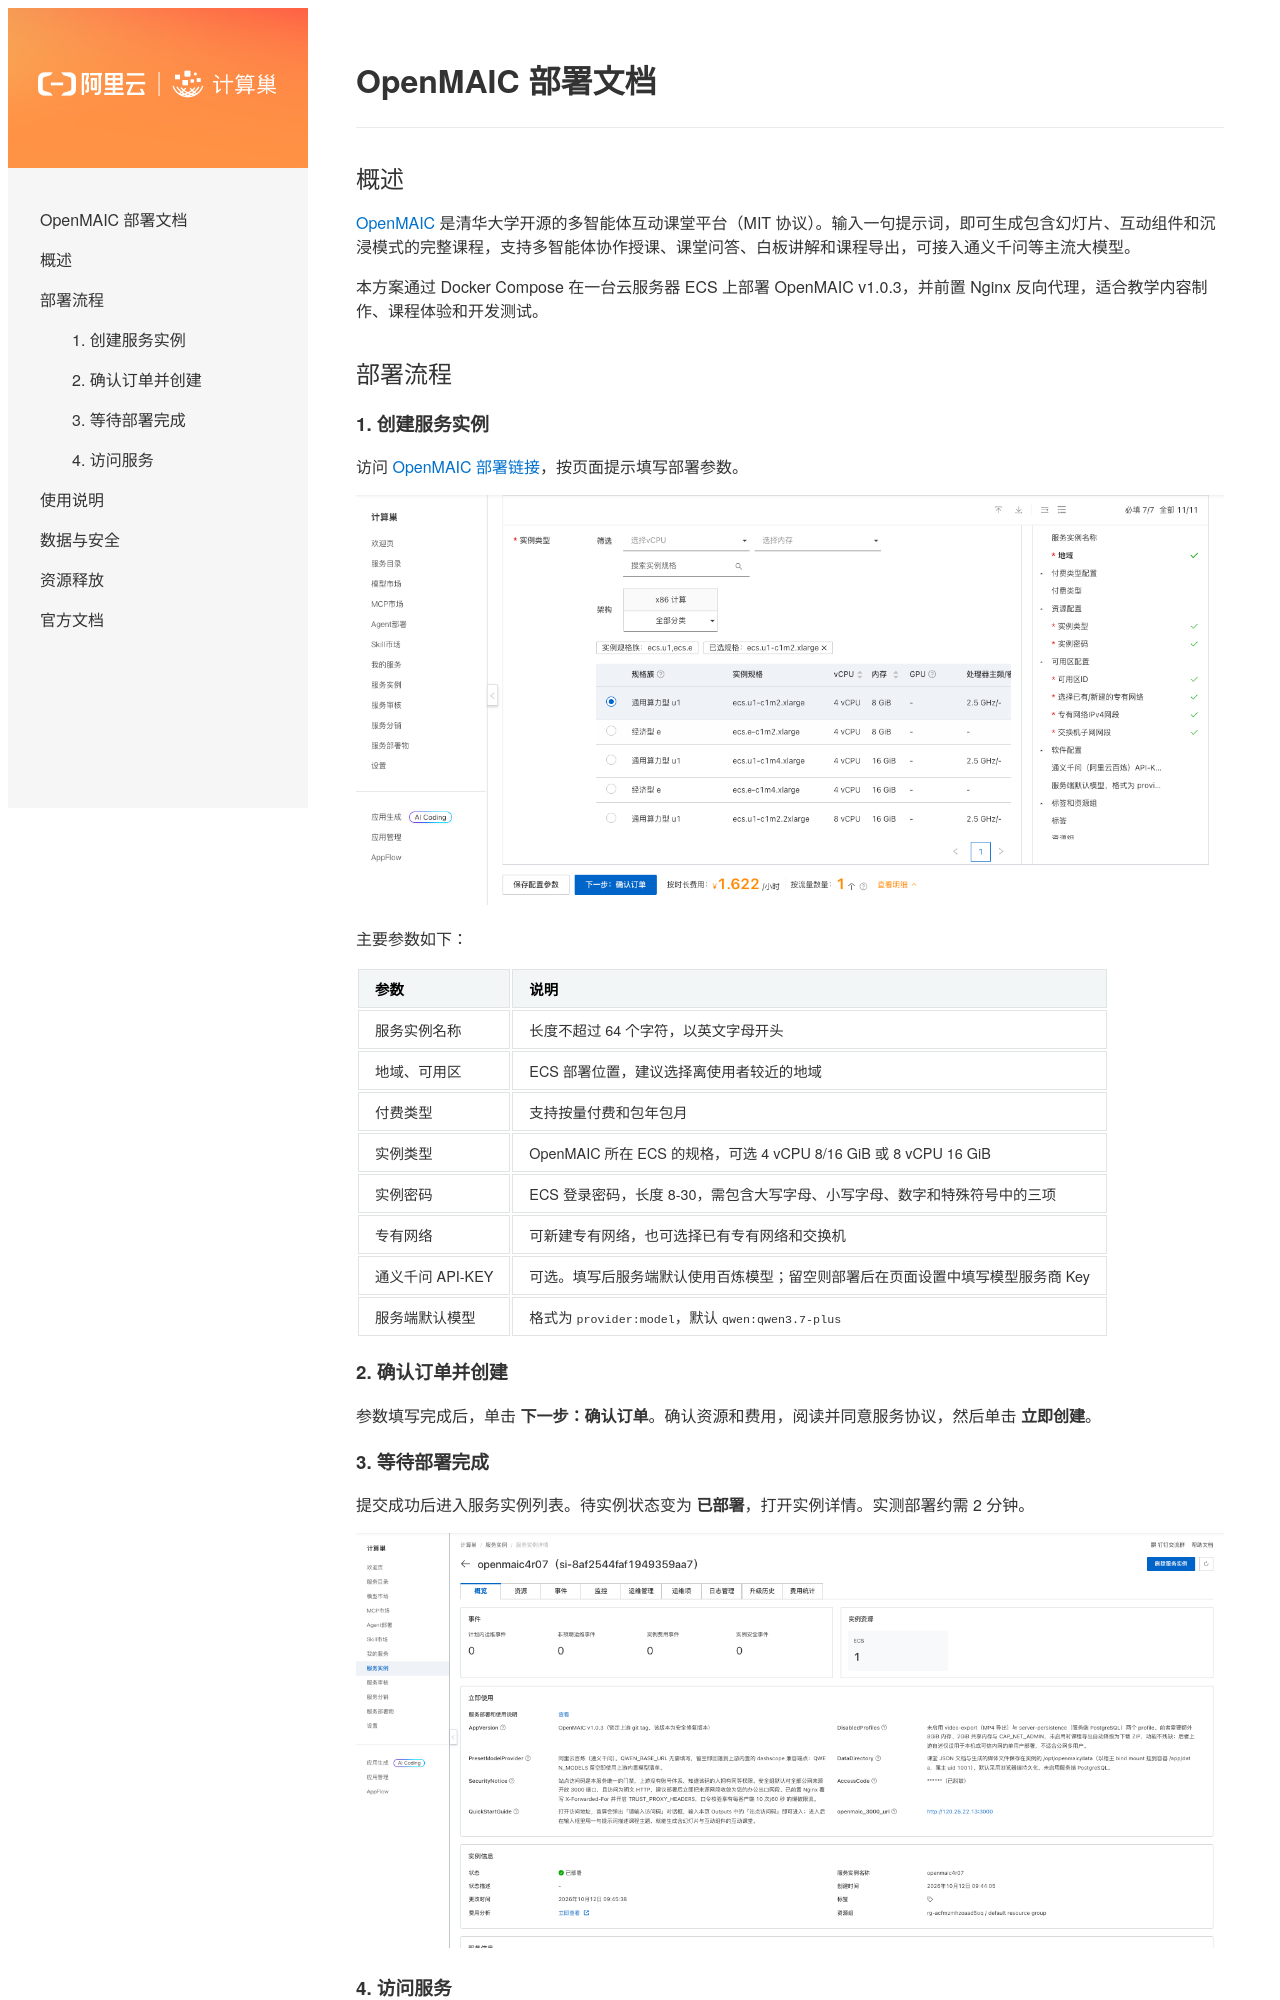

repository: aliyun-computenest/quickstart-openmaic · page: index.html · generator: mkdocs

# OpenMAIC 部署文档

## 概述

[OpenMAIC](https://github.com/THU-MAIC/OpenMAIC) 是清华大学开源的多智能体互动课堂平台（MIT 协议）。输入一句提示词，即可生成包含幻灯片、互动组件和沉浸模式的完整课程，支持多智能体协作授课、课堂问答、白板讲解和课程导出，可接入通义千问等主流大模型。

本方案通过 Docker Compose 在一台云服务器 ECS 上部署 OpenMAIC v1.0.3，并前置 Nginx 反向代理，适合教学内容制作、课程体验和开发测试。

## 部署流程

### 1. 创建服务实例

访问 [OpenMAIC 部署链接](https://computenest.console.aliyun.com/service/instance/create/cn-hangzhou?type=user&ServiceId=service-b49efe679e1746038091)，按页面提示填写部署参数。

![创建服务实例](images/create-instance.png)

主要参数如下：

| 参数 | 说明 |
| --- | --- |
| 服务实例名称 | 长度不超过 64 个字符，以英文字母开头 |
| 地域、可用区 | ECS 部署位置，建议选择离使用者较近的地域 |
| 付费类型 | 支持按量付费和包年包月 |
| 实例类型 | OpenMAIC 所在 ECS 的规格，可选 4 vCPU 8/16 GiB 或 8 vCPU 16 GiB |
| 实例密码 | ECS 登录密码，长度 8-30，需包含大写字母、小写字母、数字和特殊符号中的三项 |
| 专有网络 | 可新建专有网络，也可选择已有专有网络和交换机 |
| 通义千问 API-KEY | 可选。填写后服务端默认使用百炼模型；留空则部署后在页面设置中填写模型服务商 Key |
| 服务端默认模型 | 格式为 `provider:model`，默认 `qwen:qwen3.7-plus` |

### 2. 确认订单并创建

参数填写完成后，单击 **下一步：确认订单**。确认资源和费用，阅读并同意服务协议，然后单击 **立即创建**。

### 3. 等待部署完成

提交成功后进入服务实例列表。待实例状态变为 **已部署**，打开实例详情。实测部署约需 2 分钟。

![服务实例详情](images/instance-detail.png)
